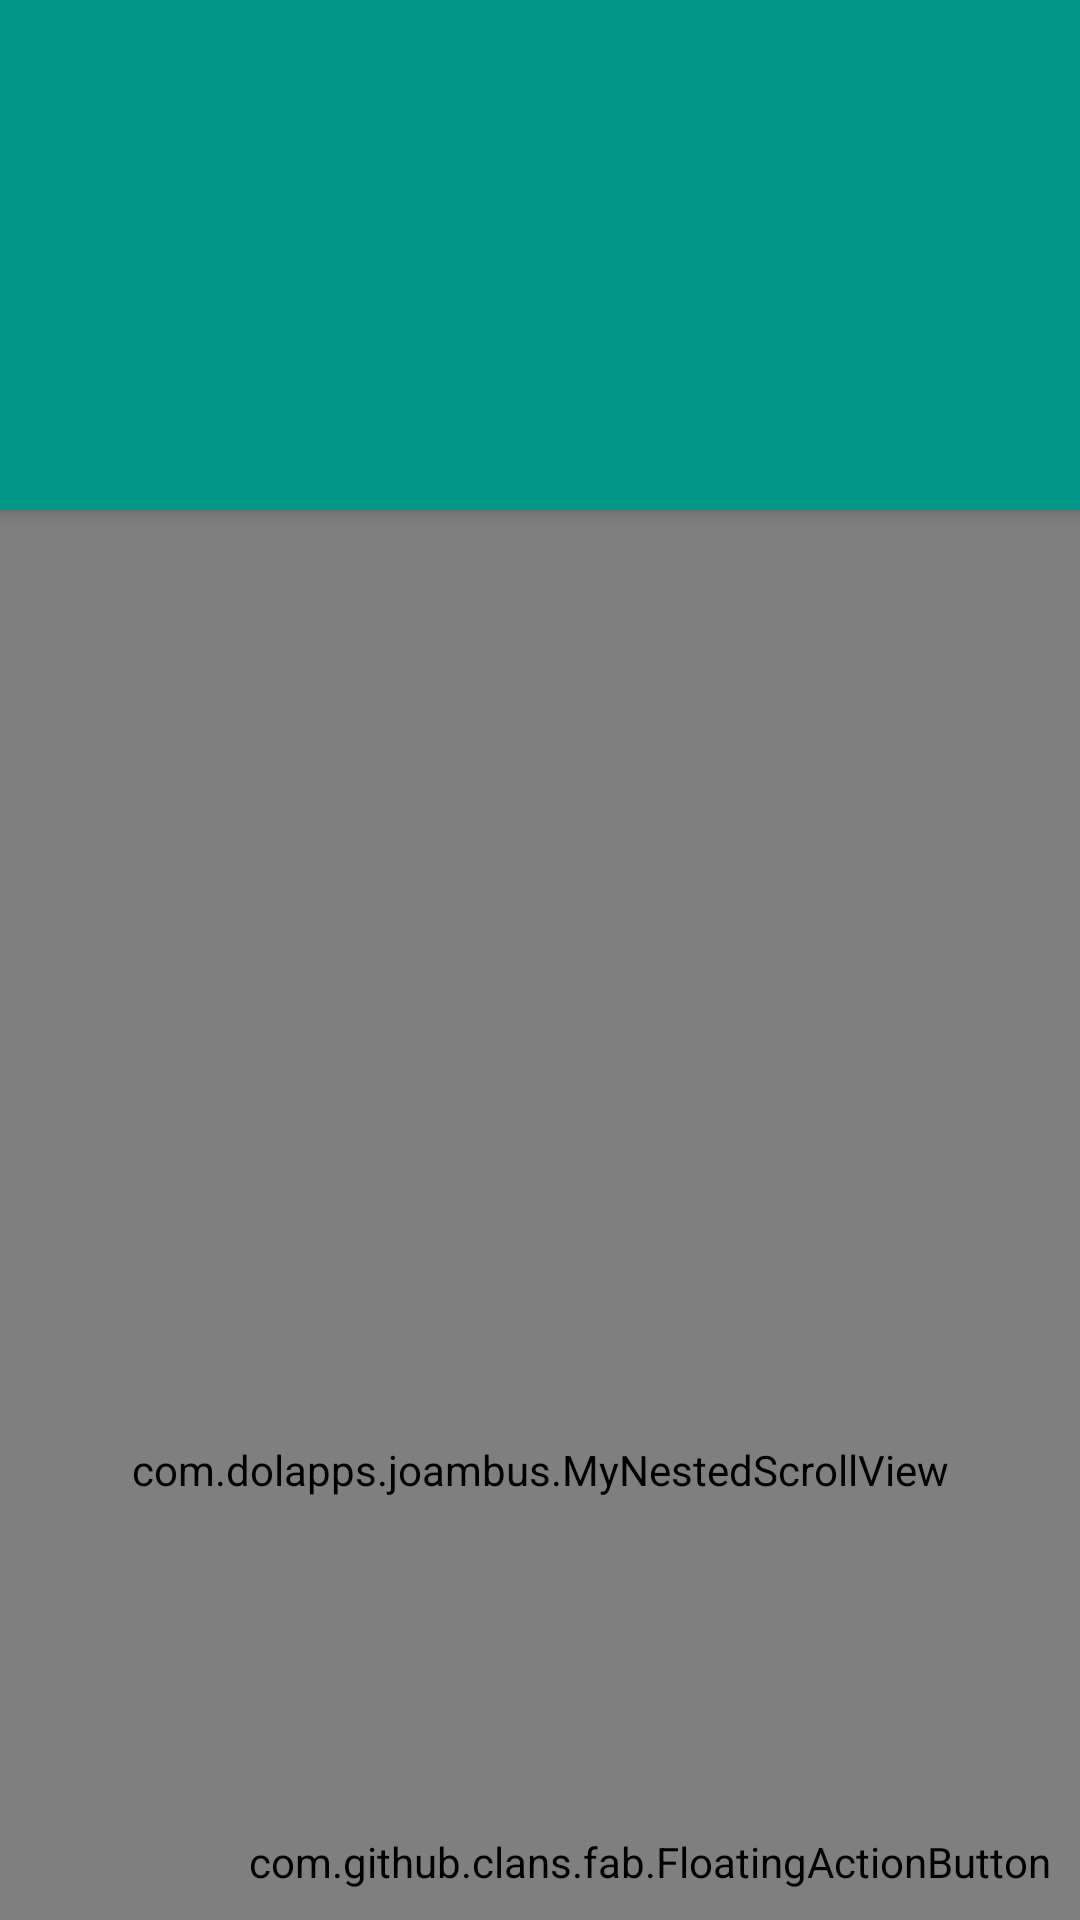

Write the Android layout XML for this screen, with the resource values it uses.
<!-- AndroidManifest.xml: application theme AppTheme.NoActionBar -->
<!-- res/layout/activity_route_page.xml -->
<?xml version="1.0" encoding="utf-8"?>
<LinearLayout xmlns:android="http://schemas.android.com/apk/res/android"
	xmlns:app="http://schemas.android.com/apk/res-auto"
	xmlns:tools="http://schemas.android.com/tools"
	          android:layout_width="match_parent"
	          android:layout_height="match_parent"
	android:orientation="vertical">
	<android.support.v4.widget.DrawerLayout
		android:id="@+id/drawer_layout"
		android:layout_width="match_parent"
		android:layout_height="match_parent"
		android:fitsSystemWindows="true"
		tools:openDrawer="start">

		<include
			layout="@layout/app_bar_route_page"
			android:layout_width="match_parent"
			android:layout_height="match_parent"/>

		<android.support.design.widget.NavigationView
			android:id="@+id/nav_view"
			android:layout_width="wrap_content"
			android:layout_height="match_parent"
			android:layout_gravity="start"
			android:fitsSystemWindows="true"
			android:background="@color/primary_material_dark"
			app:itemTextAppearance="@style/TimeTableText"/>

	</android.support.v4.widget.DrawerLayout>
</LinearLayout>
<!-- res/layout/app_bar_route_page.xml (included above) -->
<android.support.design.widget.CoordinatorLayout
	xmlns:android="http://schemas.android.com/apk/res/android"
	xmlns:app="http://schemas.android.com/apk/res-auto"
	xmlns:fab="http://schemas.android.com/apk/res-auto"
	android:layout_width="match_parent"
	android:layout_height="match_parent"
	android:background="@android:color/white"
	android:fitsSystemWindows="true">

	<android.support.design.widget.AppBarLayout
		android:id="@+id/app_bar_layout"
		android:layout_width="match_parent"
		android:layout_height="wrap_content"
		android:theme="@style/ThemeOverlay.AppCompat.Dark.ActionBar"
		android:fitsSystemWindows="true">



		<android.support.design.widget.CollapsingToolbarLayout
			android:id="@+id/collapsing_toolbar"
			android:layout_width="match_parent"
			android:layout_height="170dp"
			android:background="@color/primary_material"
			app:layout_scrollFlags="scroll"
			app:contentScrim="@color/primary_material"
			android:fitsSystemWindows="true">

			<LinearLayout
				android:layout_width="match_parent"
				android:layout_height="170dp"
				android:orientation="horizontal"
				android:layout_gravity="top"
				android:id="@+id/time_table_layout"
				android:paddingTop="?actionBarSize"
				android:paddingLeft="5dp"
				android:paddingRight="5dp"
				android:paddingBottom="5dp"
				android:fitsSystemWindows="true"
				app:layout_collapseMode="parallax">


			</LinearLayout>


		</android.support.design.widget.CollapsingToolbarLayout>

	</android.support.design.widget.AppBarLayout>



	<com.dolapps.joambus.MyNestedScrollView
		android:layout_width="match_parent"
		android:layout_height="match_parent"
		app:layout_behavior="@string/appbar_scrolling_view_behavior">

		<LinearLayout
			android:id="@+id/lin"
			android:layout_width="match_parent"
			android:layout_height="wrap_content"
			android:orientation="vertical"
			android:visibility="visible">

			<com.dolapps.joambus.WrapContentHeightViewPager
				android:id="@+id/pager"
				android:layout_width="match_parent"
				android:layout_height="wrap_content"/>


		</LinearLayout>


	</com.dolapps.joambus.MyNestedScrollView>

	<android.support.design.widget.TabLayout
		android:id="@+id/tabLayout"
		android:layout_width="match_parent"
		android:layout_height="?actionBarSize"
		android:background="@color/primary_material_dark"
		app:tabMode="fixed"
		app:tabTextColor="@android:color/white"
		app:tabSelectedTextColor="?attr/colorAccent"/>

	<com.github.clans.fab.FloatingActionMenu
			android:id="@+id/fam_time"
			android:layout_width="wrap_content"
			android:layout_height="wrap_content"
			app:layout_anchor="@id/tabLayout"
			app:layout_anchorGravity="right|end"
			android:layout_marginTop="30dp"
			fab:menu_icon="@drawable/abc_ic_menu_moreoverflow_mtrl_alpha"
			app:theme="@style/ThemeOverlay.AppCompat.Light"
			fab:menu_openDirection="down"/>




	<com.github.clans.fab.FloatingActionButton
		android:id="@+id/fab_refresh"
		android:layout_width="wrap_content"
		android:layout_height="wrap_content"
		android:layout_alignParentBottom="true"
		android:layout_alignParentRight="true"
		android:layout_gravity="bottom|right"
		android:layout_marginBottom="10dp"
		android:layout_marginRight="10dp"
		android:src="@mipmap/ic_refresh"/>


</android.support.design.widget.CoordinatorLayout>
<!-- resources referenced by this layout -->
<resources>
  <color name="primary_material">#009688</color>
  <color name="primary_material_dark">#00796b</color>
  <style name="TimeTableText">
  		<item name="android:textColor">@android:color/white</item>
  		<item name="android:textSize">18dp</item>
  	</style>
  <style name="AppTheme.NoActionBar" parent="Theme.AppCompat.Light.NoActionBar">
  		
  	</style>
</resources>
